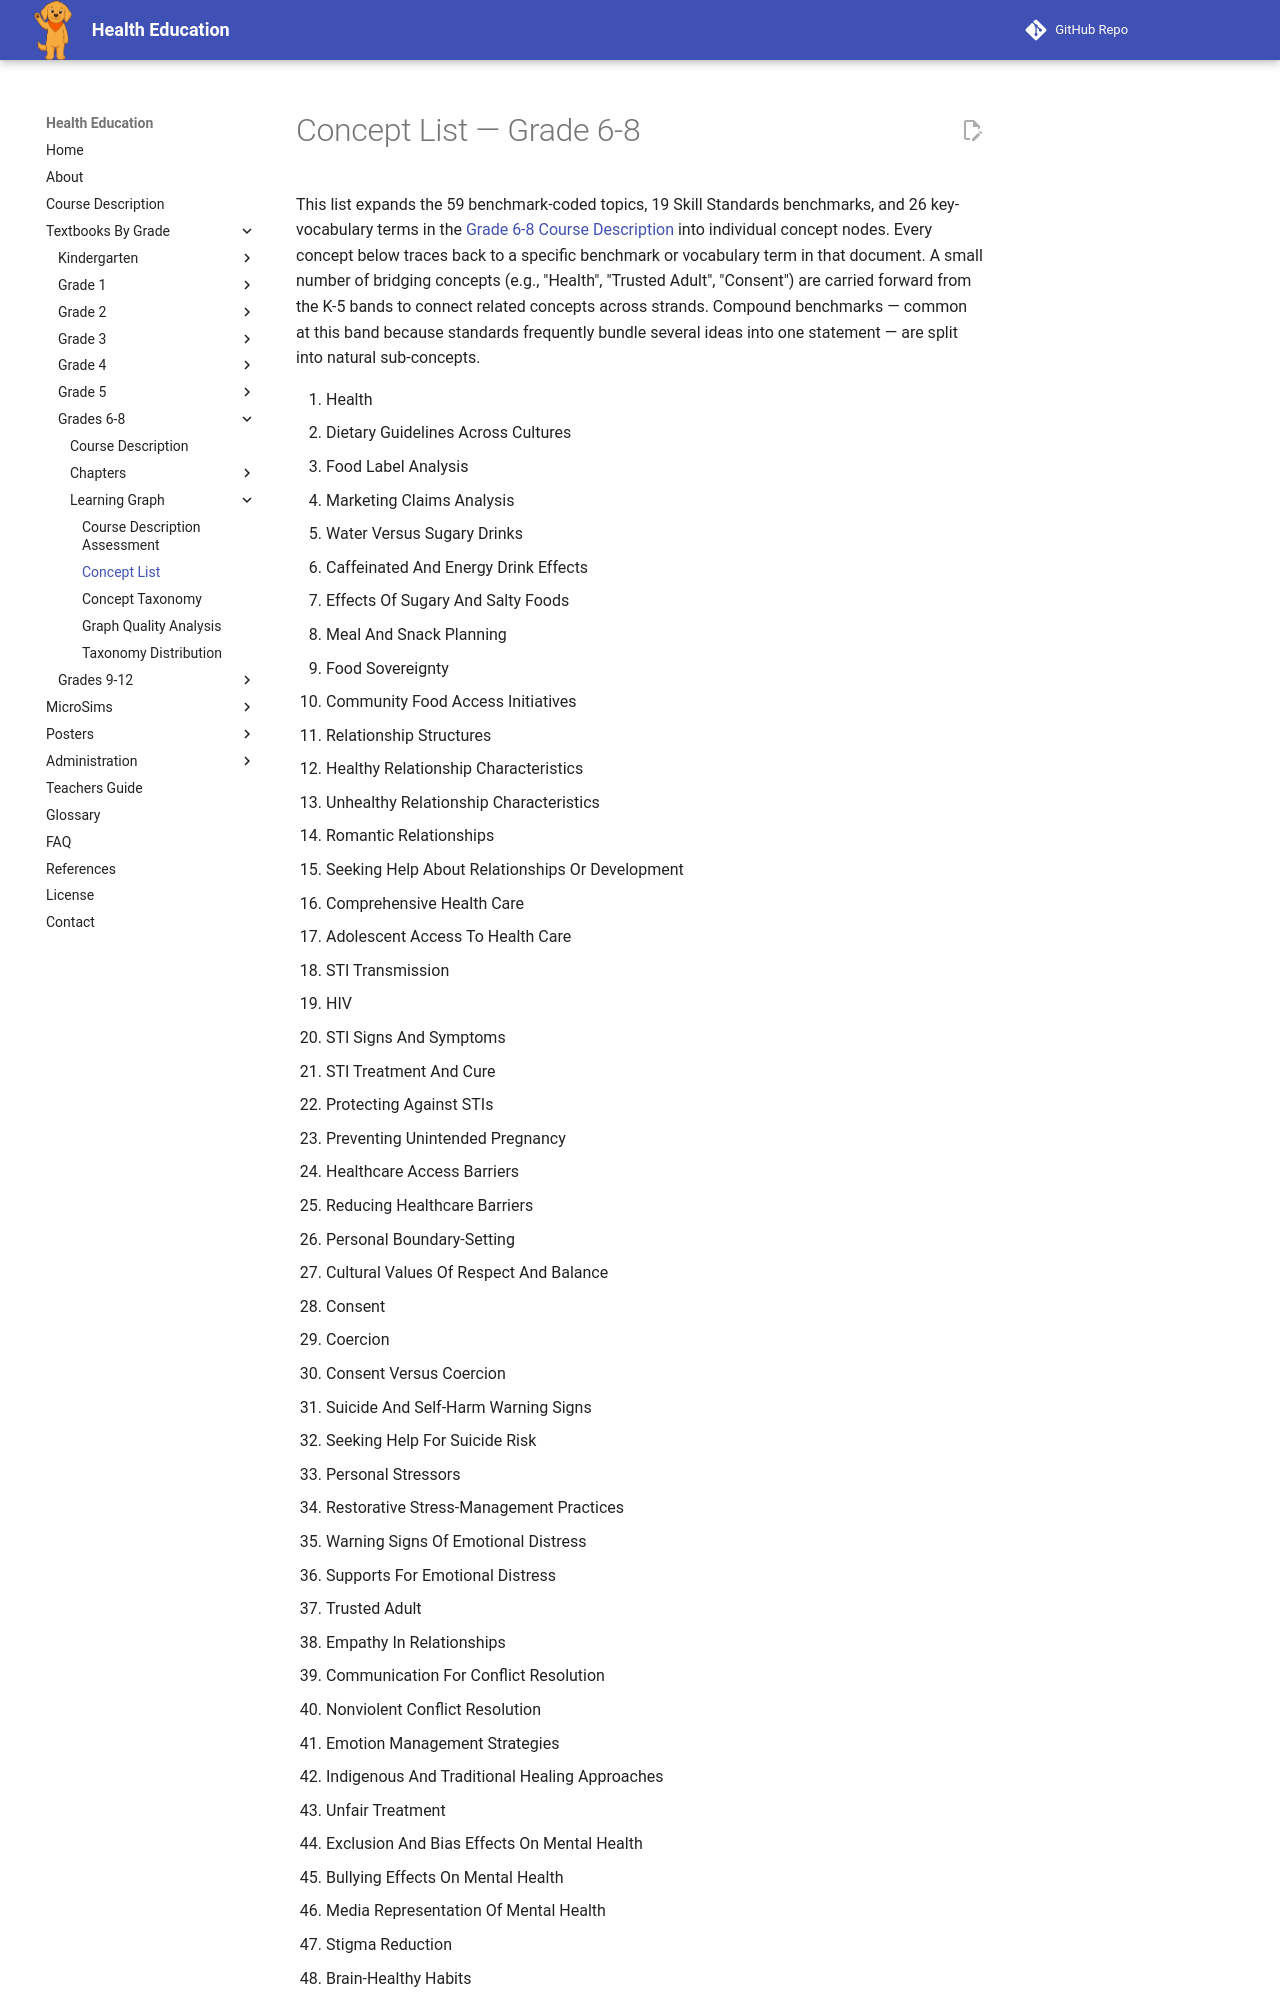

repository: dmccreary/health-education · page: bands/grade-6-8/learning-graph/concept-list/index.html · generator: mkdocs

---
title: Concept List — Grade 6-8
description: Numbered list of concepts derived from the Grade 6-8 course description, used to build the learning graph.
---

# Concept List — Grade 6-8

This list expands the 59 benchmark-coded topics, 19 Skill Standards
benchmarks, and 26 key-vocabulary terms in the
[Grade 6-8 Course Description](../course-description.md) into individual
concept nodes. Every concept below traces back to a specific benchmark or
vocabulary term in that document. A small number of bridging concepts (e.g.,
"Health", "Trusted Adult", "Consent") are carried forward from the K-5 bands
to connect related concepts across strands. Compound benchmarks — common at
this band because standards frequently bundle several ideas into one
statement — are split into natural sub-concepts.
